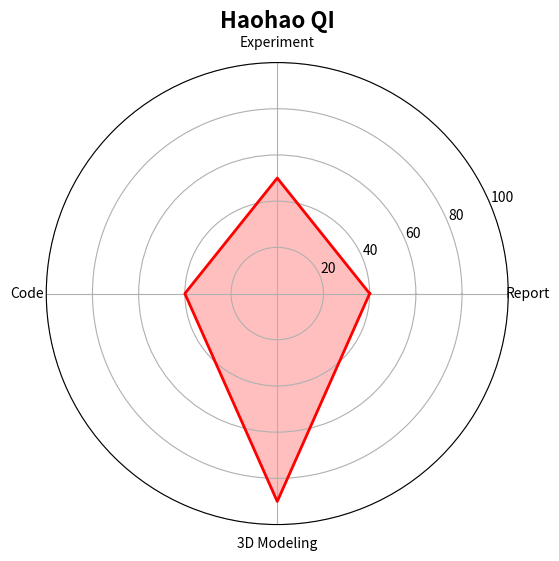

Reproduce this figure in Python.
import numpy as np
import matplotlib.pyplot as plt

labels = ['Report', 'Experiment', 'Code', '3D Modeling']
num_vars = len(labels)
values = [40, 50, 40, 90]

angles = np.linspace(0, 2 * np.pi, num_vars, endpoint=False).tolist()
angles += angles[:1]

values += values[:1]

fig, ax = plt.subplots(figsize=(6, 6), subplot_kw=dict(polar=True))
ax.plot(angles, values, color='red', linewidth=2)
ax.fill(angles, values, color='red', alpha=0.25)

ax.set_thetagrids(np.degrees(angles[:-1]), labels)

ax.set_title("Haohao QI", fontsize=16, fontweight='bold')
ax.set_ylim(0, 100)

plt.savefig("./contribution_haohao.png", dpi=300)

plt.show()
